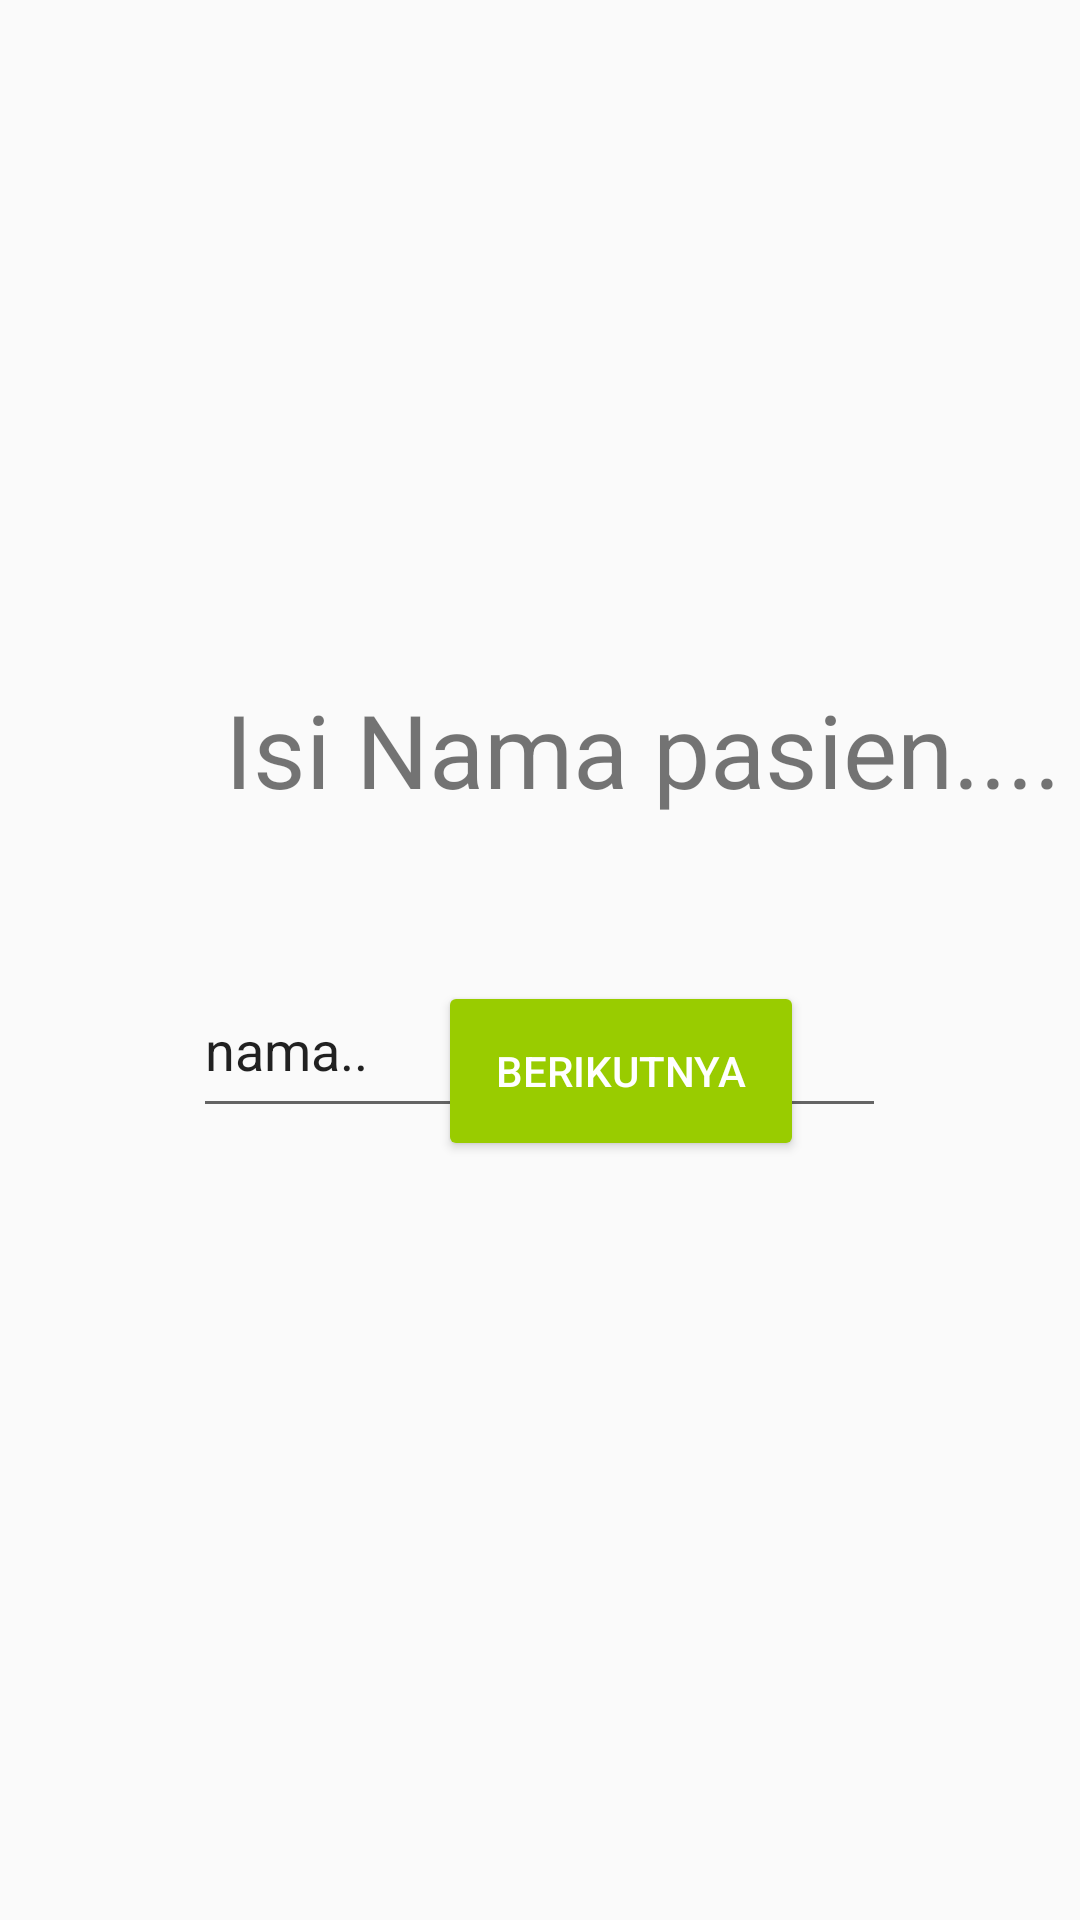

Reconstruct the res/layout file that produces this screen, plus the resources it refers to.
<!-- AndroidManifest.xml: application theme Theme.CheckDiabetes -->
<!-- res/layout/q_1.xml -->
<?xml version="1.0" encoding="utf-8"?>
<RelativeLayout xmlns:android="http://schemas.android.com/apk/res/android"
    android:id="@+id/cont1_button"
    android:layout_width="match_parent"
    android:layout_height="match_parent">

    <TextView
        android:id="@+id/textView2"
        android:layout_width="283dp"
        android:layout_height="76dp"
        android:layout_alignParentStart="true"
        android:layout_alignParentTop="true"
        android:layout_centerHorizontal="true"
        android:layout_marginStart="75dp"
        android:layout_marginTop="227dp"
        android:text="Isi Nama pasien...."
        android:textSize="34sp" />

    <EditText
        android:id="@+id/nama_tfield"
        android:layout_width="231dp"
        android:layout_height="55dp"
        android:layout_alignParentTop="true"
        android:layout_centerHorizontal="true"
        android:layout_marginTop="321dp"
        android:ems="10"
        android:inputType="text"
        android:text="nama.." />

    <Button
        android:id="@+id/cont_button"
        android:layout_width="122dp"
        android:layout_height="60dp"
        android:layout_alignParentStart="true"
        android:layout_alignParentBottom="true"
        android:layout_marginStart="146dp"
        android:layout_marginBottom="253dp"
        android:backgroundTint="@android:color/holo_green_light"
        android:onClick="prosesCont1"
        android:password="false"
        android:text="BERIKUTNYA"
        android:textColor="@color/white" />
</RelativeLayout>
<!-- resources referenced by this layout -->
<resources>
  <style name="Theme.CheckDiabetes" parent="android:Theme.Material.Light.NoActionBar">
          <item name="android:statusBarColor">@color/purple_700</item>
          <item name="android:windowIsTranslucent">true</item>
          <item name="android:windowAnimationStyle">@null</item>
      </style>
  <!-- not gathered from this repository: default colours our renderer supplied (Android Studio template values) -->
  <color name="purple_700">#FF3700B3</color>
  <color name="white">#FFFFFFFF</color>
</resources>
